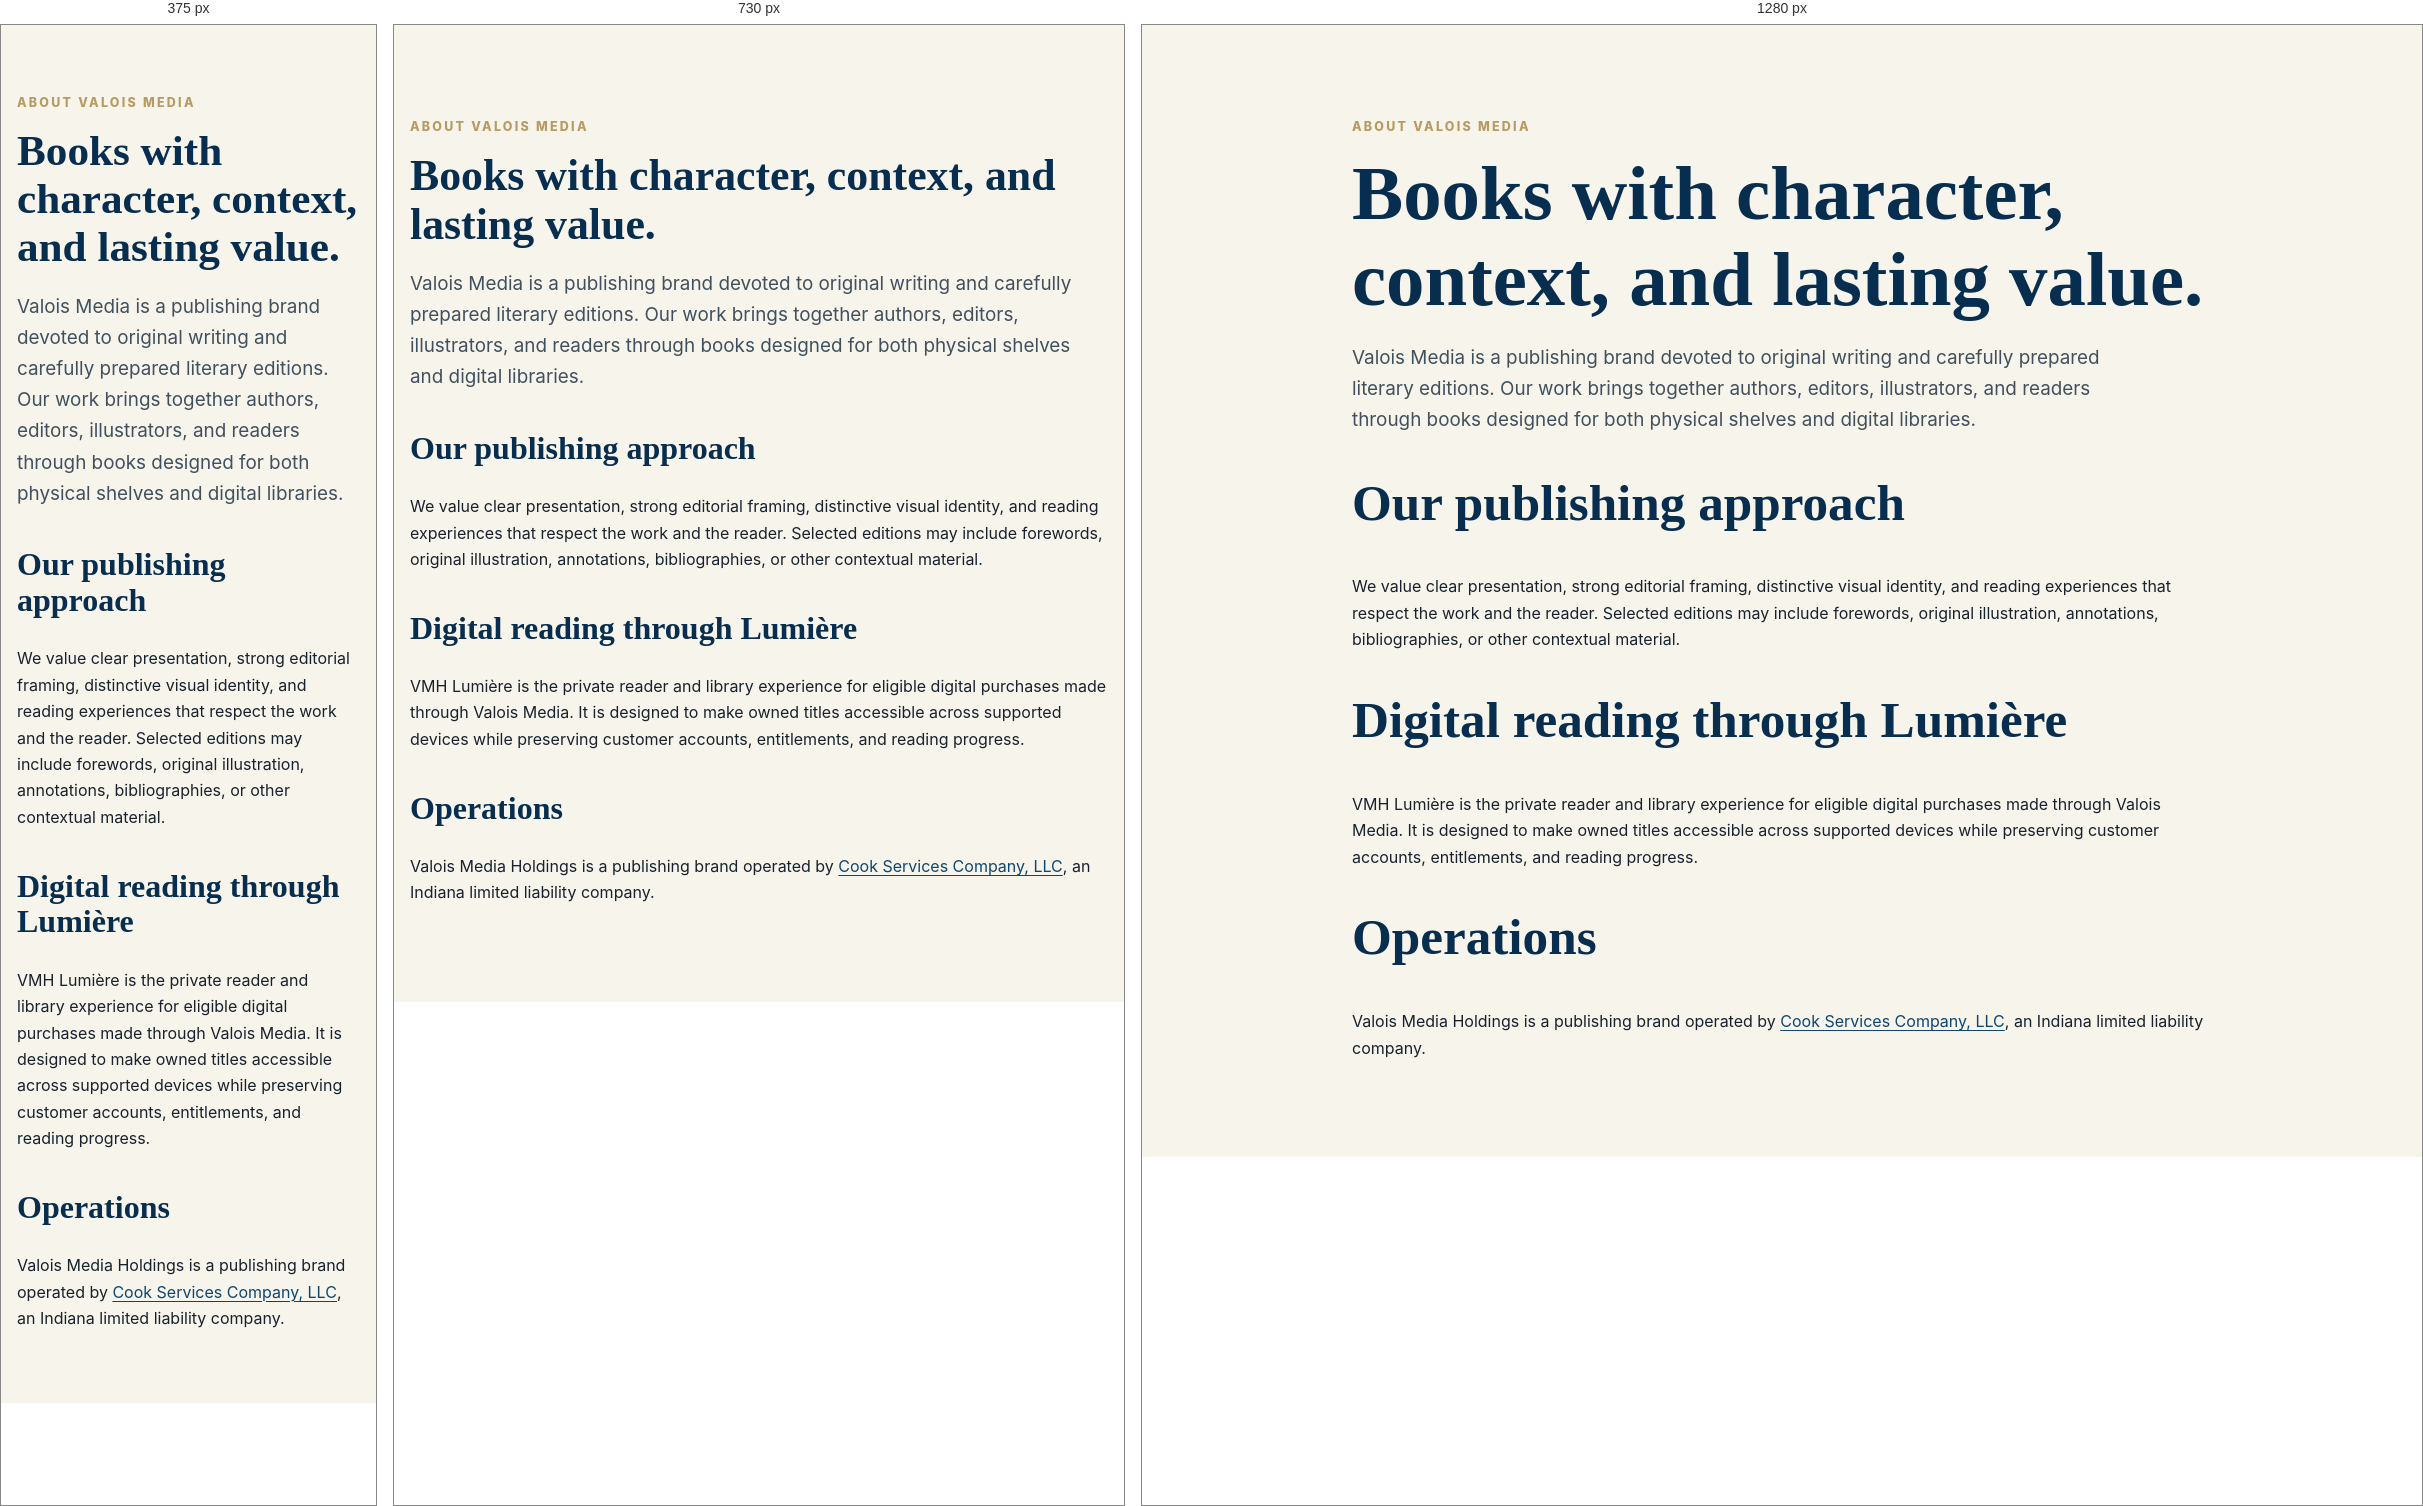
Rendered at 375 px, 730 px and 1280 px, left to right.

<!-- file: index.html -->
<!doctype html><html lang="en"><head><meta charset="utf-8">
<meta name="viewport" content="width=device-width,initial-scale=1">
<link rel="icon" href="/assets/favicon.ico">
<link rel="apple-touch-icon" href="/assets/icons/apple-touch-icon.png">
<link rel="stylesheet" href="/assets/css/site.css">
<script defer src="/assets/js/config.js"></script>
<script defer src="/assets/js/api.js"></script>
<script defer src="/assets/js/data.js"></script>
<script defer src="/assets/js/paypal.js"></script>
<script defer src="/assets/js/site.js"></script>
<title>About | Valois Media</title></head>
<body data-page="about"><main id="main">
<section class="section"><div class="container prose"><p class="eyebrow">About Valois Media</p><h1>Books with character, context, and lasting value.</h1>
<p class="lede">Valois Media is a publishing brand devoted to original writing and carefully prepared literary editions. Our work brings together authors, editors, illustrators, and readers through books designed for both physical shelves and digital libraries.</p>
<h2>Our publishing approach</h2><p>We value clear presentation, strong editorial framing, distinctive visual identity, and reading experiences that respect the work and the reader. Selected editions may include forewords, original illustration, annotations, bibliographies, or other contextual material.</p>
<h2>Digital reading through Lumière</h2><p>VMH Lumière is the private reader and library experience for eligible digital purchases made through Valois Media. It is designed to make owned titles accessible across supported devices while preserving customer accounts, entitlements, and reading progress.</p>
<h2>Operations</h2><p>Valois Media Holdings is a publishing brand operated by <a href="https://www.cook-international.com/">Cook Services Company, LLC</a>, an Indiana limited liability company.</p></div></section></main></body></html>

/* @media block from site.css */
@media(max-width:900px){
 .brand-link img{width:168px;height:102px}
 .header-inner{min-height:112px}
 .product-grid{grid-template-columns:repeat(2,minmax(0,1fr))}
 .hero-grid,.product-page,.footer-grid{grid-template-columns:1fr}
 .nav-toggle{display:block}
 .site-nav{display:none;position:absolute;left:1rem;right:1rem;top:108px;background:#fff;border:1px solid var(--line);padding:1rem;border-radius:12px;box-shadow:var(--shadow)}
 .site-nav.open{display:grid}
 .account-details{grid-template-columns:1fr}
 .legal-toc ol{columns:1}
}

/* @media block from site.css */
@media(max-width:560px){.product-grid{grid-template-columns:1fr}.hero{padding:4rem 0}.section{padding:3.5rem 0}}

/* @media block from site.css */
@media(max-width:900px){
  .contributor-profile-layout{
    grid-template-columns:1fr;
    gap:2rem;
  }
  .contributor-profile-media{
    width:min(100%,330px);
    justify-self:start;
  }
}